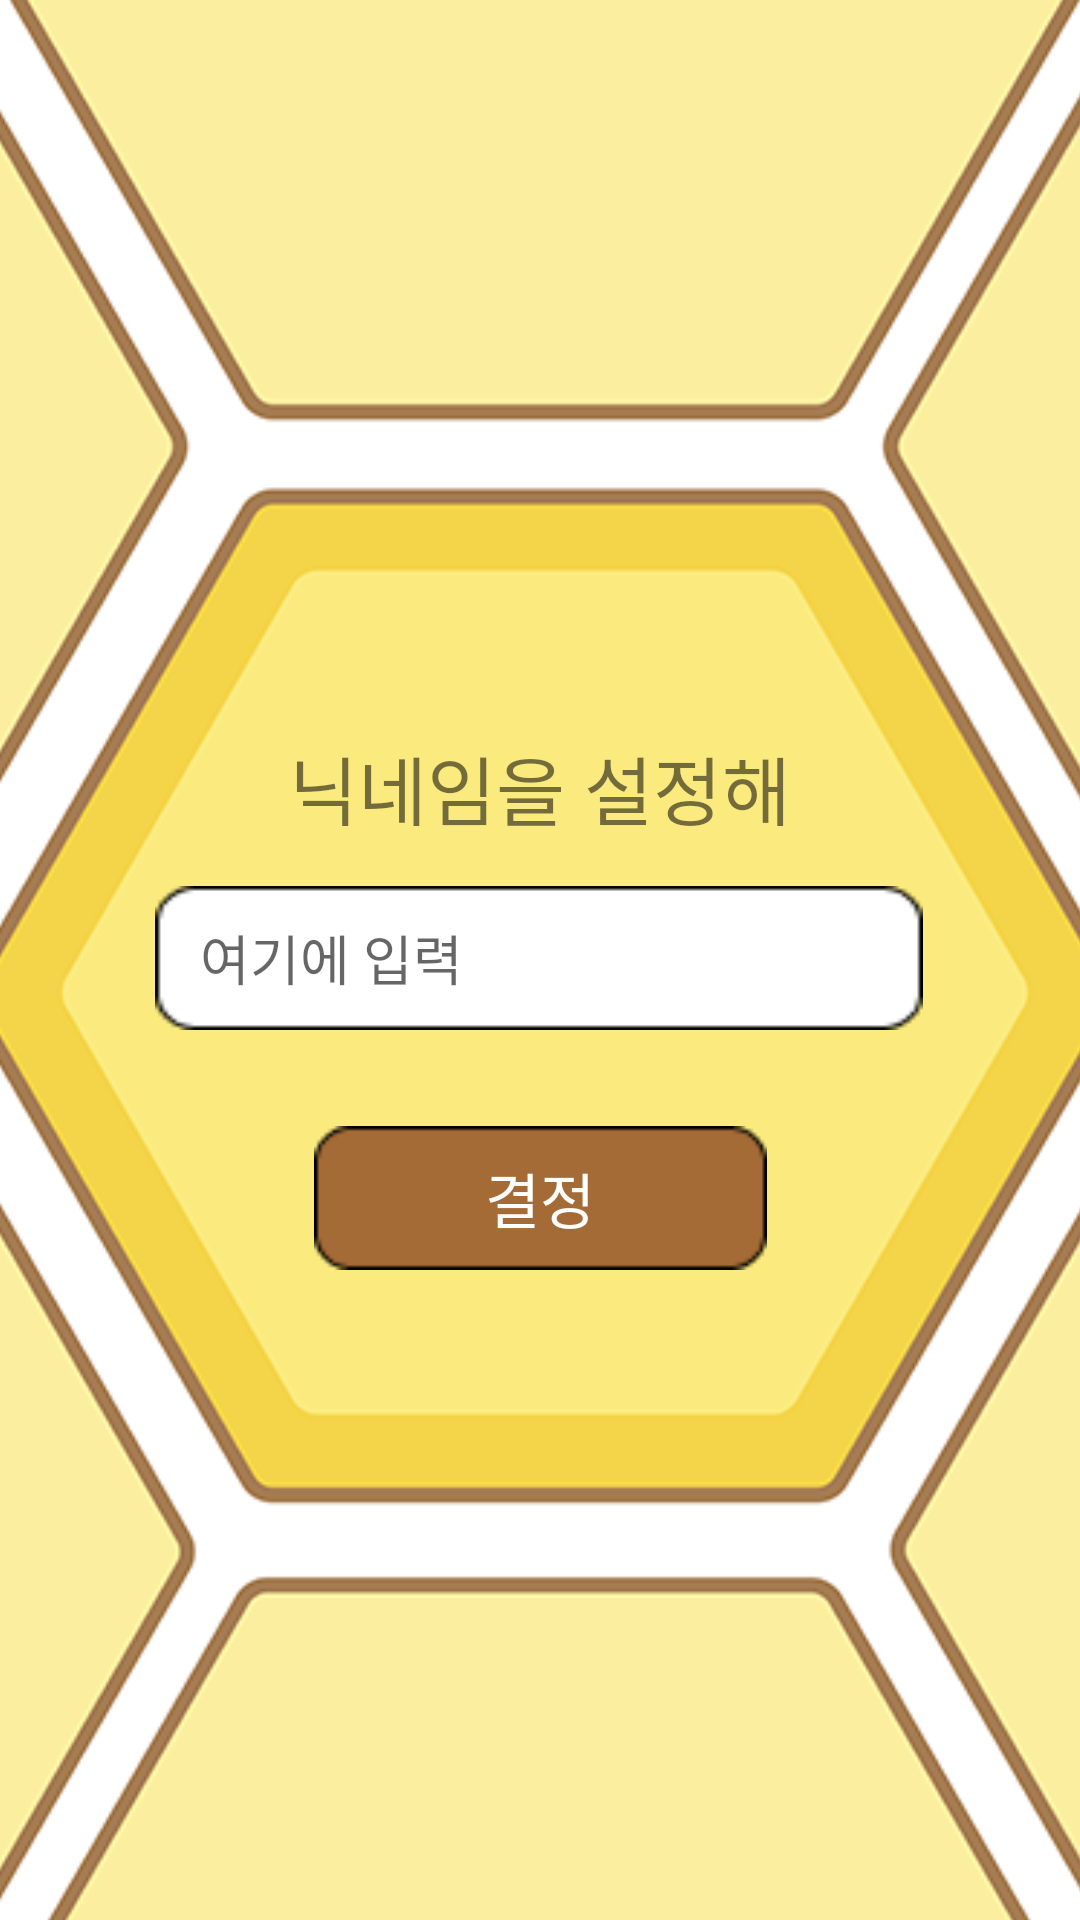

Android layout source for this screen:
<!-- AndroidManifest.xml: application theme Theme.AppCompat.Light.NoActionBar -->
<!-- res/layout/activity_nickname.xml -->
<?xml version="1.0" encoding="utf-8"?>
<androidx.constraintlayout.widget.ConstraintLayout xmlns:android="http://schemas.android.com/apk/res/android"
    xmlns:app="http://schemas.android.com/apk/res-auto"
    xmlns:tools="http://schemas.android.com/tools"
    android:layout_width="match_parent"
    android:layout_height="match_parent"
    tools:context=".NicknameActivity"
    tools:layout_editor_absoluteX="-1dp"
    tools:layout_editor_absoluteY="13dp" >


    <ImageView
        android:id="@+id/imageView13"
        android:layout_width="454dp"
        android:layout_height="704dp"
        app:layout_constraintBottom_toBottomOf="parent"
        app:layout_constraintEnd_toEndOf="parent"
        app:layout_constraintHorizontal_bias="0.511"
        app:layout_constraintStart_toStartOf="parent"
        app:layout_constraintTop_toTopOf="parent"
        app:layout_constraintVertical_bias="0.311"
        app:srcCompat="@drawable/nick" />

    <EditText
        android:id="@+id/nameEdit"
        android:layout_width="256dp"
        android:layout_height="48dp"
        android:background="@drawable/rectangle6"
        android:ems="10"
        android:fontFamily="@font/kotrahope"
        android:hint="여기에 입력"
        android:inputType="textPersonName"
        android:layerType="hardware"
        android:minHeight="48dp"
        android:paddingLeft="15dp"
        app:layout_constraintBottom_toBottomOf="parent"
        app:layout_constraintEnd_toEndOf="parent"
        app:layout_constraintHorizontal_bias="0.496"
        app:layout_constraintStart_toStartOf="parent"
        app:layout_constraintTop_toTopOf="parent"
        app:layout_constraintVertical_bias="0.499" />

    <TextView
        android:id="@+id/textView2"
        android:layout_width="192dp"
        android:layout_height="31dp"
        android:layout_marginBottom="20dp"
        android:fontFamily="@font/kotrahope"
        android:gravity="center"
        android:text="닉네임을 설정해 주세요"
        android:textSize="25sp"
        app:layout_constraintBottom_toTopOf="@+id/nameEdit"
        app:layout_constraintEnd_toEndOf="parent"
        app:layout_constraintStart_toStartOf="parent" />

    <Button
        android:id="@+id/applyBtn"
        android:layout_width="151dp"
        android:layout_height="48dp"
        android:layout_marginTop="32dp"
        android:background="@drawable/rectangle16"
        android:fontFamily="@font/kotrahope"
        android:text="결정"
        android:textColor="@color/white"
        android:textSize="20sp"
        app:layout_constraintBottom_toBottomOf="parent"
        app:layout_constraintEnd_toEndOf="parent"
        app:layout_constraintStart_toStartOf="parent"
        app:layout_constraintTop_toBottomOf="@id/nameEdit"
        app:layout_constraintVertical_bias="0.0" />


</androidx.constraintlayout.widget.ConstraintLayout>
<!-- resources referenced by this layout -->
<resources>
  <color name="white">#FFFFFFFF</color>
  <!-- drawable nick: png bitmap (drawable, 83219 bytes) -->
  <!-- drawable rectangle16: png bitmap (drawable, 703 bytes) -->
  <!-- drawable rectangle6: png bitmap (drawable, 609 bytes) -->
</resources>
